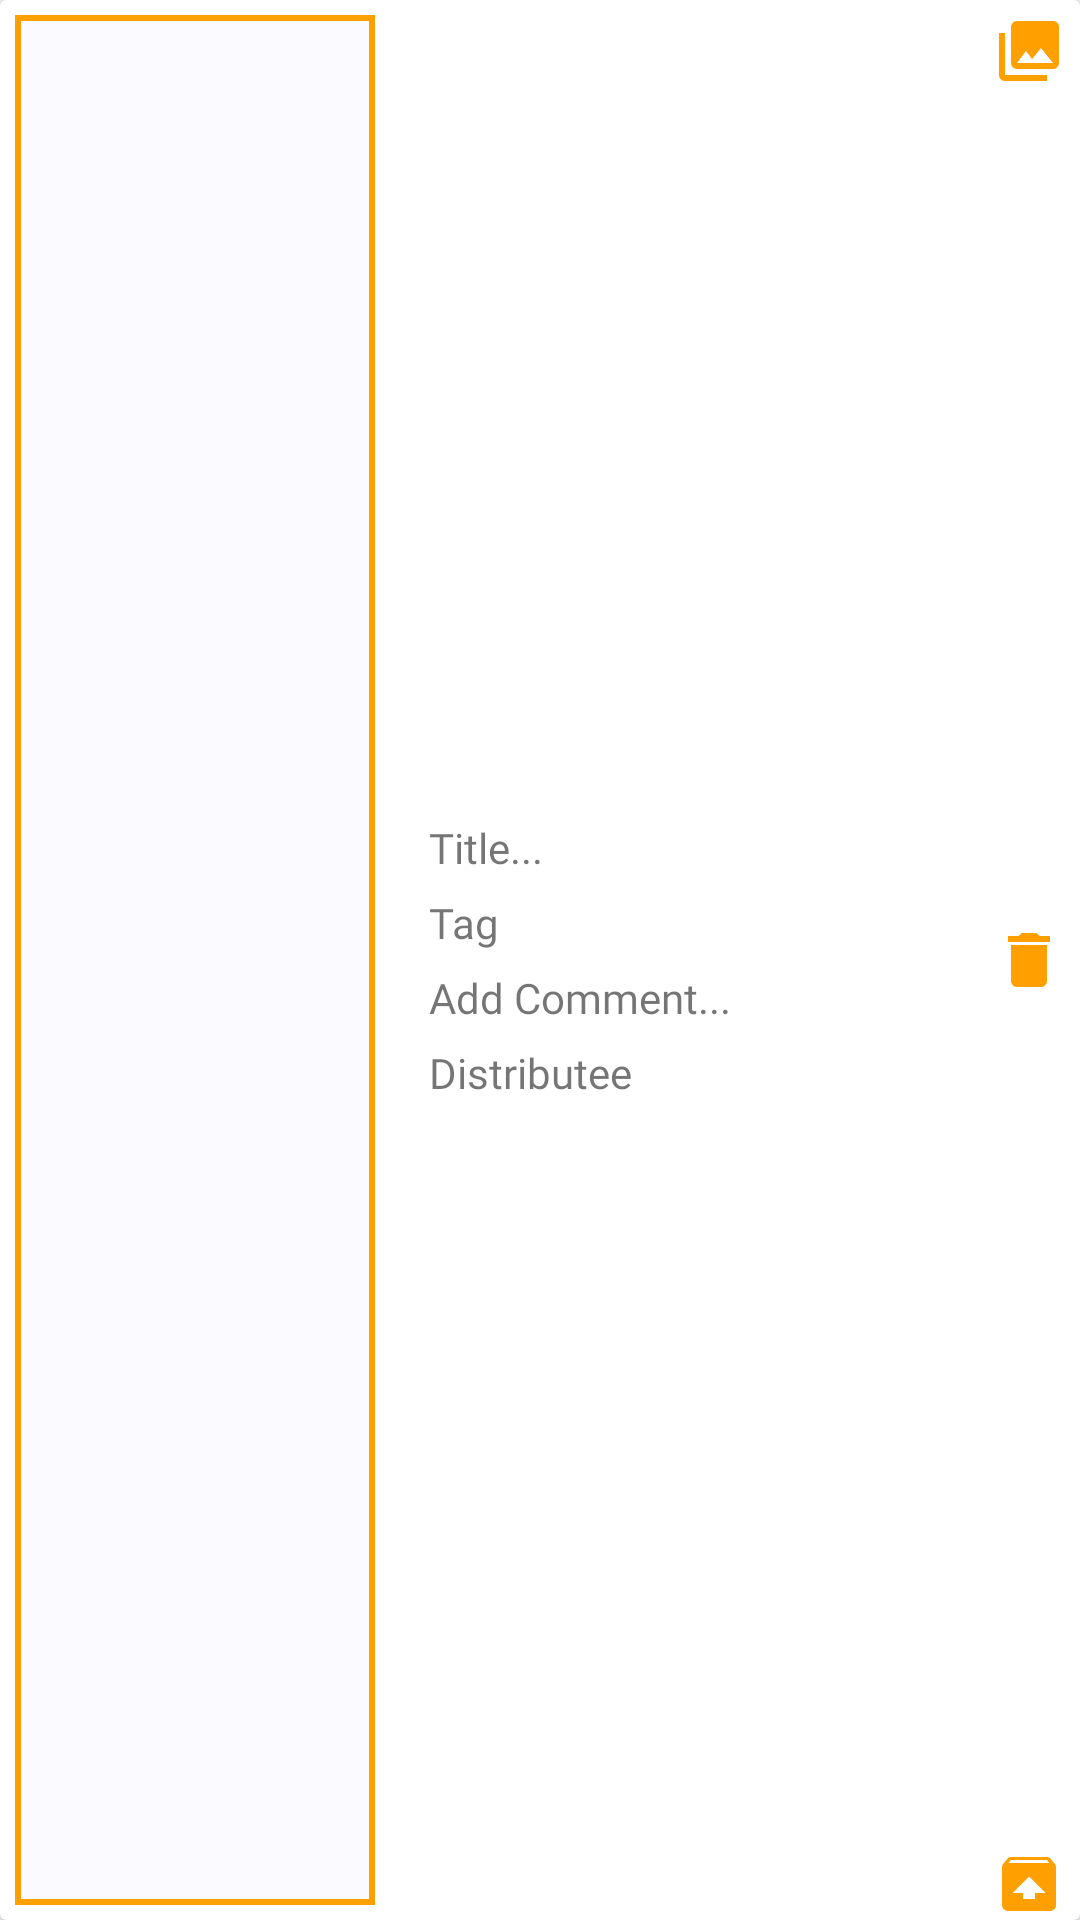

This screen was rendered from an Android layout file. Write that file and the resources it references.
<!-- AndroidManifest.xml: application theme AppTheme -->
<!-- res/layout/recyclerview_archived_documents.xml -->
<?xml version="1.0" encoding="utf-8"?>
<android.support.v7.widget.CardView xmlns:android="http://schemas.android.com/apk/res/android"
    xmlns:app="http://schemas.android.com/apk/res-auto"
    android:id="@+id/cardView"
    android:layout_width="match_parent"
    android:layout_height="100dp"
    android:clickable="true"
    android:focusable="true"
    android:background="@color/colorWhite"
    app:cardBackgroundColor="@color/colorWhite"
    android:foreground="?attr/selectableItemBackground"
    android:layout_margin="3dp">

    <RelativeLayout
        android:orientation="horizontal"
        android:layout_width="match_parent"
        android:layout_height="wrap_content">

        <ImageView
            android:id="@+id/document_image"
            android:layout_width="120dp"
            android:layout_height="match_parent"
            android:scaleType="fitXY"
            android:src="@drawable/scanned_file"
            android:background="@drawable/image_border_yellow"
            android:layout_margin="@dimen/margin_small"/>

        <LinearLayout
            android:id="@+id/linearLayout"
            android:orientation="vertical"
            android:layout_width="wrap_content"
            android:layout_height="match_parent"
            android:layout_gravity="center"
            android:gravity="center_vertical"
            android:layout_centerHorizontal="true"
            android:layout_centerVertical="true"
            android:layout_toEndOf="@+id/document_image"
            android:layout_marginStart="@dimen/margin_normal"
            android:layout_marginTop="5dp"
            android:layout_marginBottom="5dp">

            <TextView
                android:id="@+id/tv_document_title"
                android:layout_width="wrap_content"
                android:layout_height="wrap_content"
                android:text="@string/hint_title"
                android:layout_margin="3dp"
                android:fontFamily="@font/lato"/>

            <TextView
                android:id="@+id/tv_document_tag"
                android:layout_width="wrap_content"
                android:layout_height="wrap_content"
                android:text="@string/text_tag"
                android:layout_margin="3dp"
                android:fontFamily="@font/lato" />

            <TextView
                android:id="@+id/tv_document_comment"
                android:layout_width="wrap_content"
                android:layout_height="wrap_content"
                android:text="@string/text_comment"
                android:layout_margin="3dp"
                android:fontFamily="@font/lato"/>

            <TextView
                android:id="@+id/tv_distributee"
                android:layout_width="wrap_content"
                android:layout_height="wrap_content"
                android:text="@string/text_distributee"
                android:layout_margin="3dp"
                android:fontFamily="@font/lato" />

        </LinearLayout>

        <ImageButton
            android:id="@+id/button_view"
            android:layout_width="wrap_content"
            android:layout_height="wrap_content"
            android:layout_margin="@dimen/margin_small"
            android:layout_alignParentTop="true"
            android:layout_alignParentEnd="true"
            android:src="@drawable/ic_view_yellow"
            android:background="@null"
            android:clickable="true"
            android:focusable="true"/>

        <ImageButton
            android:id="@+id/button_delete"
            android:layout_width="wrap_content"
            android:layout_height="wrap_content"
            android:layout_margin="@dimen/margin_small"
            android:layout_centerVertical="true"
            android:layout_alignParentEnd="true"
            android:src="@drawable/ic_delete_yellow"
            android:background="@null"
            android:clickable="true"
            android:focusable="true"/>

        <ImageButton
            android:id="@+id/button_unarchive"
            android:layout_width="wrap_content"
            android:layout_height="wrap_content"
            android:layout_margin="@dimen/margin_small"
            android:layout_alignParentBottom="true"
            android:layout_alignParentEnd="true"
            android:src="@drawable/ic_unarchive_document"
            android:background="@null"
            android:clickable="true"
            android:focusable="true"/>


        <ProgressBar
            android:id="@+id/progressBar"
            android:layout_centerVertical="true"
            android:layout_alignParentEnd="true"
            android:layout_width="wrap_content"
            android:layout_height="wrap_content"
            style="?android:progressBarStyleSmall"
            android:layout_margin="5dp"
            android:visibility="gone"/>

    </RelativeLayout>

</android.support.v7.widget.CardView>
<!-- resources referenced by this layout -->
<resources>
  <color name="colorWhite">#FFFFFF</color>
  <dimen name="margin_normal">10dp</dimen>
  <dimen name="margin_small">5dp</dimen>
  <!-- drawable ic_delete_yellow (drawable) -->
  <vector android:height="24dp" android:tint="@color/materialDarkYellow"
      android:viewportHeight="24.0" android:viewportWidth="24.0"
      android:width="24dp" xmlns:android="http://schemas.android.com/apk/res/android">
      <path android:fillColor="#FF000000" android:pathData="M6,19c0,1.1 0.9,2 2,2h8c1.1,0 2,-0.9 2,-2V7H6v12zM19,4h-3.5l-1,-1h-5l-1,1H5v2h14V4z"/>
  </vector>
  <!-- drawable ic_unarchive_document (drawable) -->
  <vector android:height="24dp" android:tint="@color/materialDarkYellow"
      android:viewportHeight="24.0" android:viewportWidth="24.0"
      android:width="24dp" xmlns:android="http://schemas.android.com/apk/res/android">
      <path android:fillColor="#FF000000" android:pathData="M20.55,5.22l-1.39,-1.68C18.88,3.21 18.47,3 18,3H6c-0.47,0 -0.88,0.21 -1.15,0.55L3.46,5.22C3.17,5.57 3,6.01 3,6.5V19c0,1.1 0.89,2 2,2h14c1.1,0 2,-0.9 2,-2V6.5c0,-0.49 -0.17,-0.93 -0.45,-1.28zM12,9.5l5.5,5.5H14v2h-4v-2H6.5L12,9.5zM5.12,5l0.82,-1h12l0.93,1H5.12z"/>
  </vector>
  <!-- drawable ic_view_yellow (drawable) -->
  <vector android:height="24dp" android:tint="@color/materialDarkYellow"
      android:viewportHeight="24.0" android:viewportWidth="24.0"
      android:width="24dp" xmlns:android="http://schemas.android.com/apk/res/android">
      <path android:fillColor="#FF000000" android:pathData="M22,16L22,4c0,-1.1 -0.9,-2 -2,-2L8,2c-1.1,0 -2,0.9 -2,2v12c0,1.1 0.9,2 2,2h12c1.1,0 2,-0.9 2,-2zM11,12l2.03,2.71L16,11l4,5L8,16l3,-4zM2,6v14c0,1.1 0.9,2 2,2h14v-2L4,20L4,6L2,6z"/>
  </vector>
  <!-- drawable image_border_yellow (drawable) -->
  <?xml version="1.0" encoding="UTF-8"?>
  <shape xmlns:android="http://schemas.android.com/apk/res/android">
      <solid android:color="@color/white_ghost" />
      <stroke android:width="2dp"
          android:color="@color/materialDarkYellow" />
      <padding android:left="1dp"
          android:top="1dp" android:right="1dp"
          android:bottom="1dp" />
  </shape>
  <string name="hint_title" translatable="false">Title...</string>
  <string name="text_comment" translatable="false">Add Comment...</string>
  <string name="text_distributee" translatable="false">Distributee</string>
  <string name="text_tag" translatable="false">Tag</string>
  <style name="AppTheme" parent="Theme.AppCompat.Light.DarkActionBar">
          
          <item name="colorPrimary">@color/colorPrimary</item>
          <item name="colorPrimaryDark">@color/colorPrimaryDark</item>
          <item name="colorAccent">@color/colorAccent</item>
      </style>
  <color name="materialDarkYellow">#FFA000</color>
  <color name="white_ghost">#FAFAFF</color>
  <color name="colorPrimary">#DD4848</color>
  <color name="colorPrimaryDark">#DD4040</color>
  <color name="colorAccent">#D81B60</color>
</resources>
